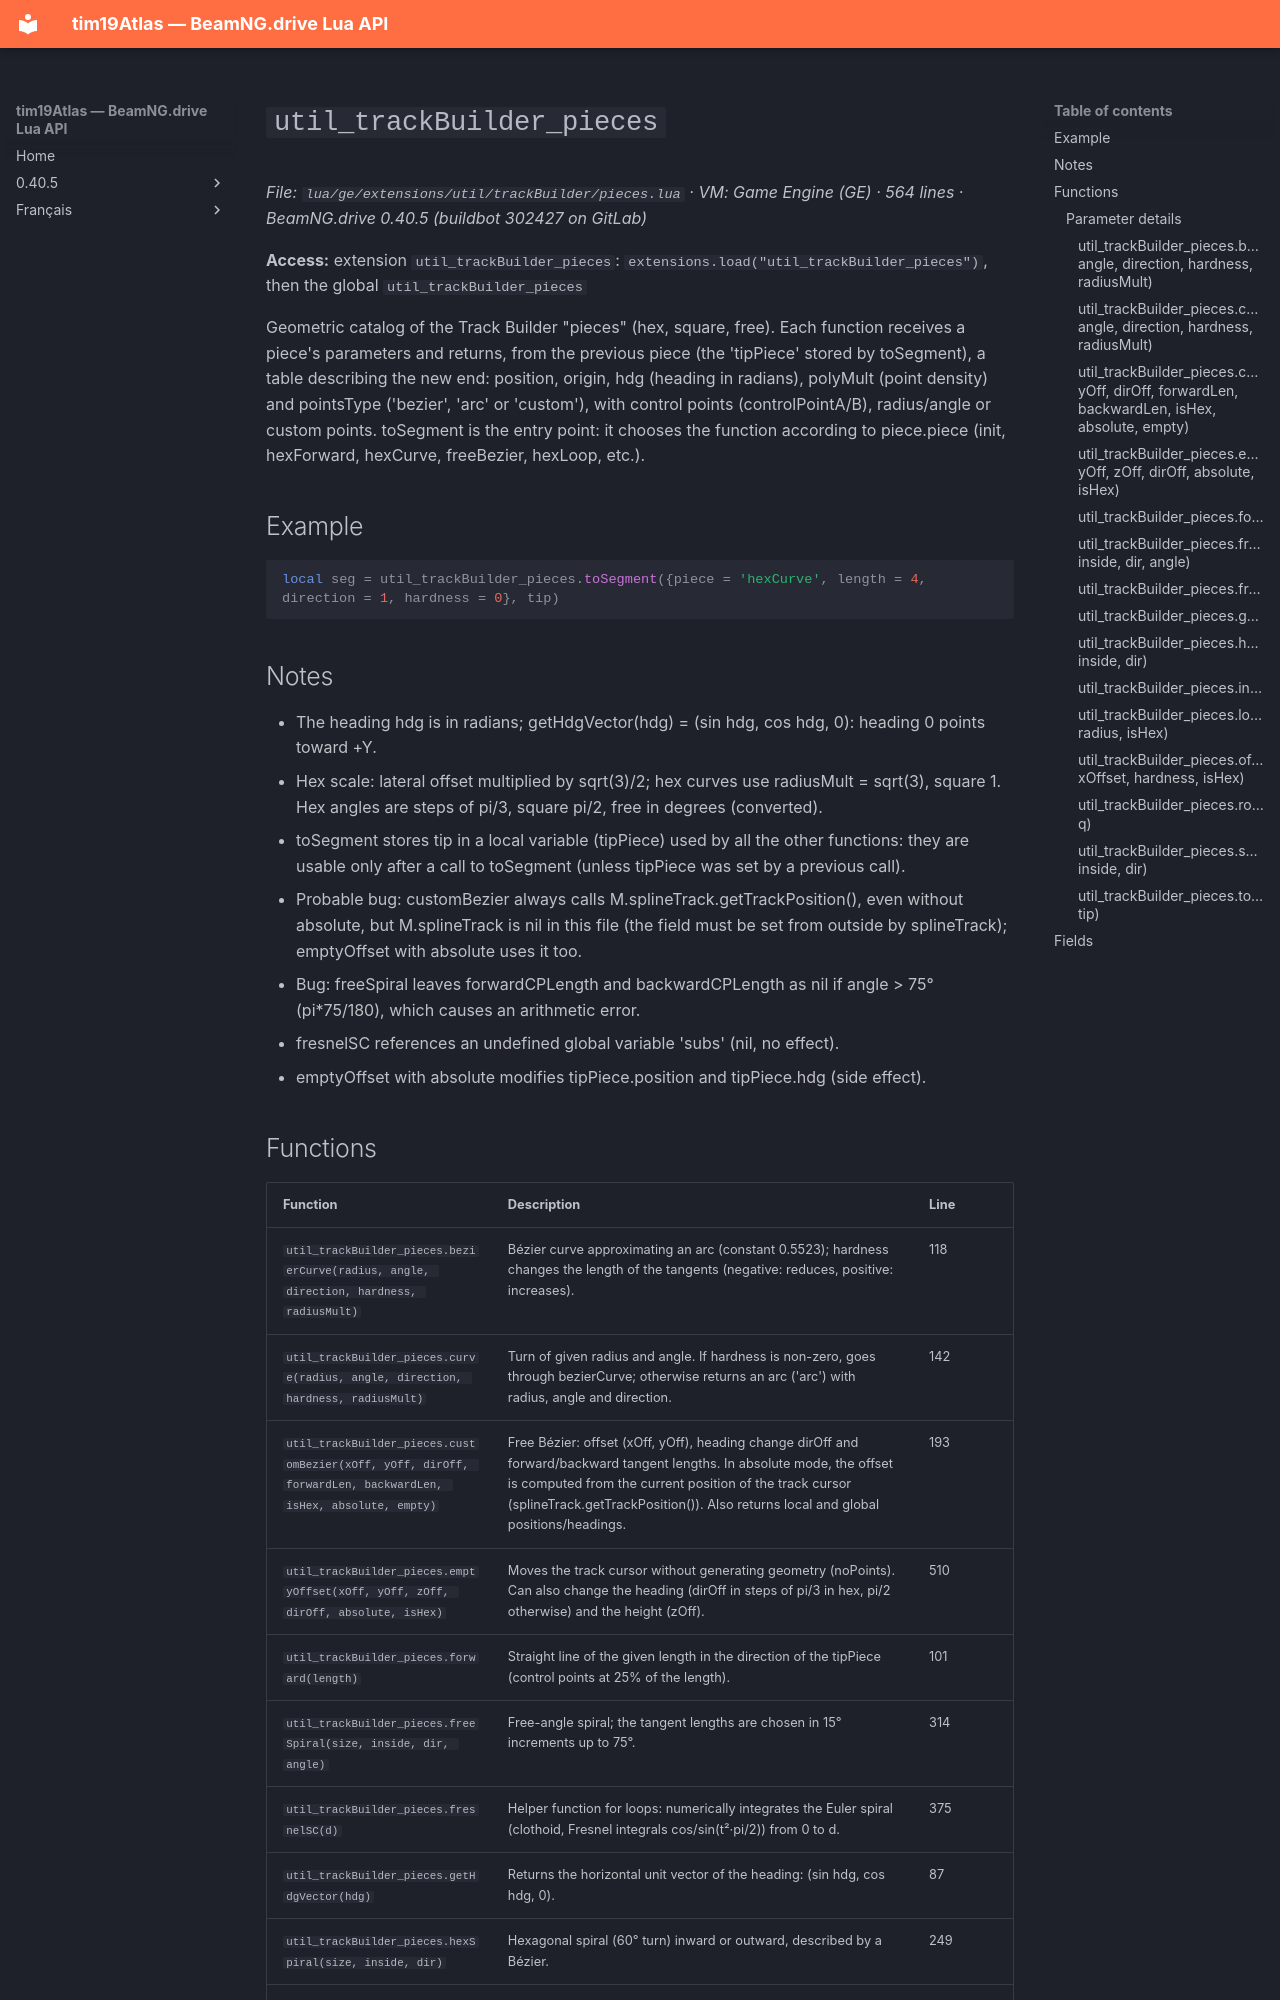

repository: Tim0219800/beamng-lua-atlas · page: 0.40.5/ge/extensions/util/trackBuilder/pieces.html · generator: mkdocs

# `util_trackBuilder_pieces`

*File: `lua/ge/extensions/util/trackBuilder/pieces.lua` · VM: Game Engine (GE) · 564 lines · BeamNG.drive 0.40.5 (buildbot 302427 on GitLab)*

**Access:** extension `util_trackBuilder_pieces`: `extensions.load("util_trackBuilder_pieces")`, then the global `util_trackBuilder_pieces`

Geometric catalog of the Track Builder "pieces" (hex, square, free). Each function receives a piece's parameters and returns, from the previous piece (the 'tipPiece' stored by toSegment), a table describing the new end: position, origin, hdg (heading in radians), polyMult (point density) and pointsType ('bezier', 'arc' or 'custom'), with control points (controlPointA/B), radius/angle or custom points. toSegment is the entry point: it chooses the function according to piece.piece (init, hexForward, hexCurve, freeBezier, hexLoop, etc.).

## Example

```lua
local seg = util_trackBuilder_pieces.toSegment({piece = 'hexCurve', length = 4, direction = 1, hardness = 0}, tip)
```

## Notes

- The heading hdg is in radians; getHdgVector(hdg) = (sin hdg, cos hdg, 0): heading 0 points toward +Y.
- Hex scale: lateral offset multiplied by sqrt(3)/2; hex curves use radiusMult = sqrt(3), square 1. Hex angles are steps of pi/3, square pi/2, free in degrees (converted).
- toSegment stores tip in a local variable (tipPiece) used by all the other functions: they are usable only after a call to toSegment (unless tipPiece was set by a previous call).
- Probable bug: customBezier always calls M.splineTrack.getTrackPosition(), even without absolute, but M.splineTrack is nil in this file (the field must be set from outside by splineTrack); emptyOffset with absolute uses it too.
- Bug: freeSpiral leaves forwardCPLength and backwardCPLength as nil if angle > 75° (pi*75/180), which causes an arithmetic error.
- fresnelSC references an undefined global variable 'subs' (nil, no effect).
- emptyOffset with absolute modifies tipPiece.position and tipPiece.hdg (side effect).
